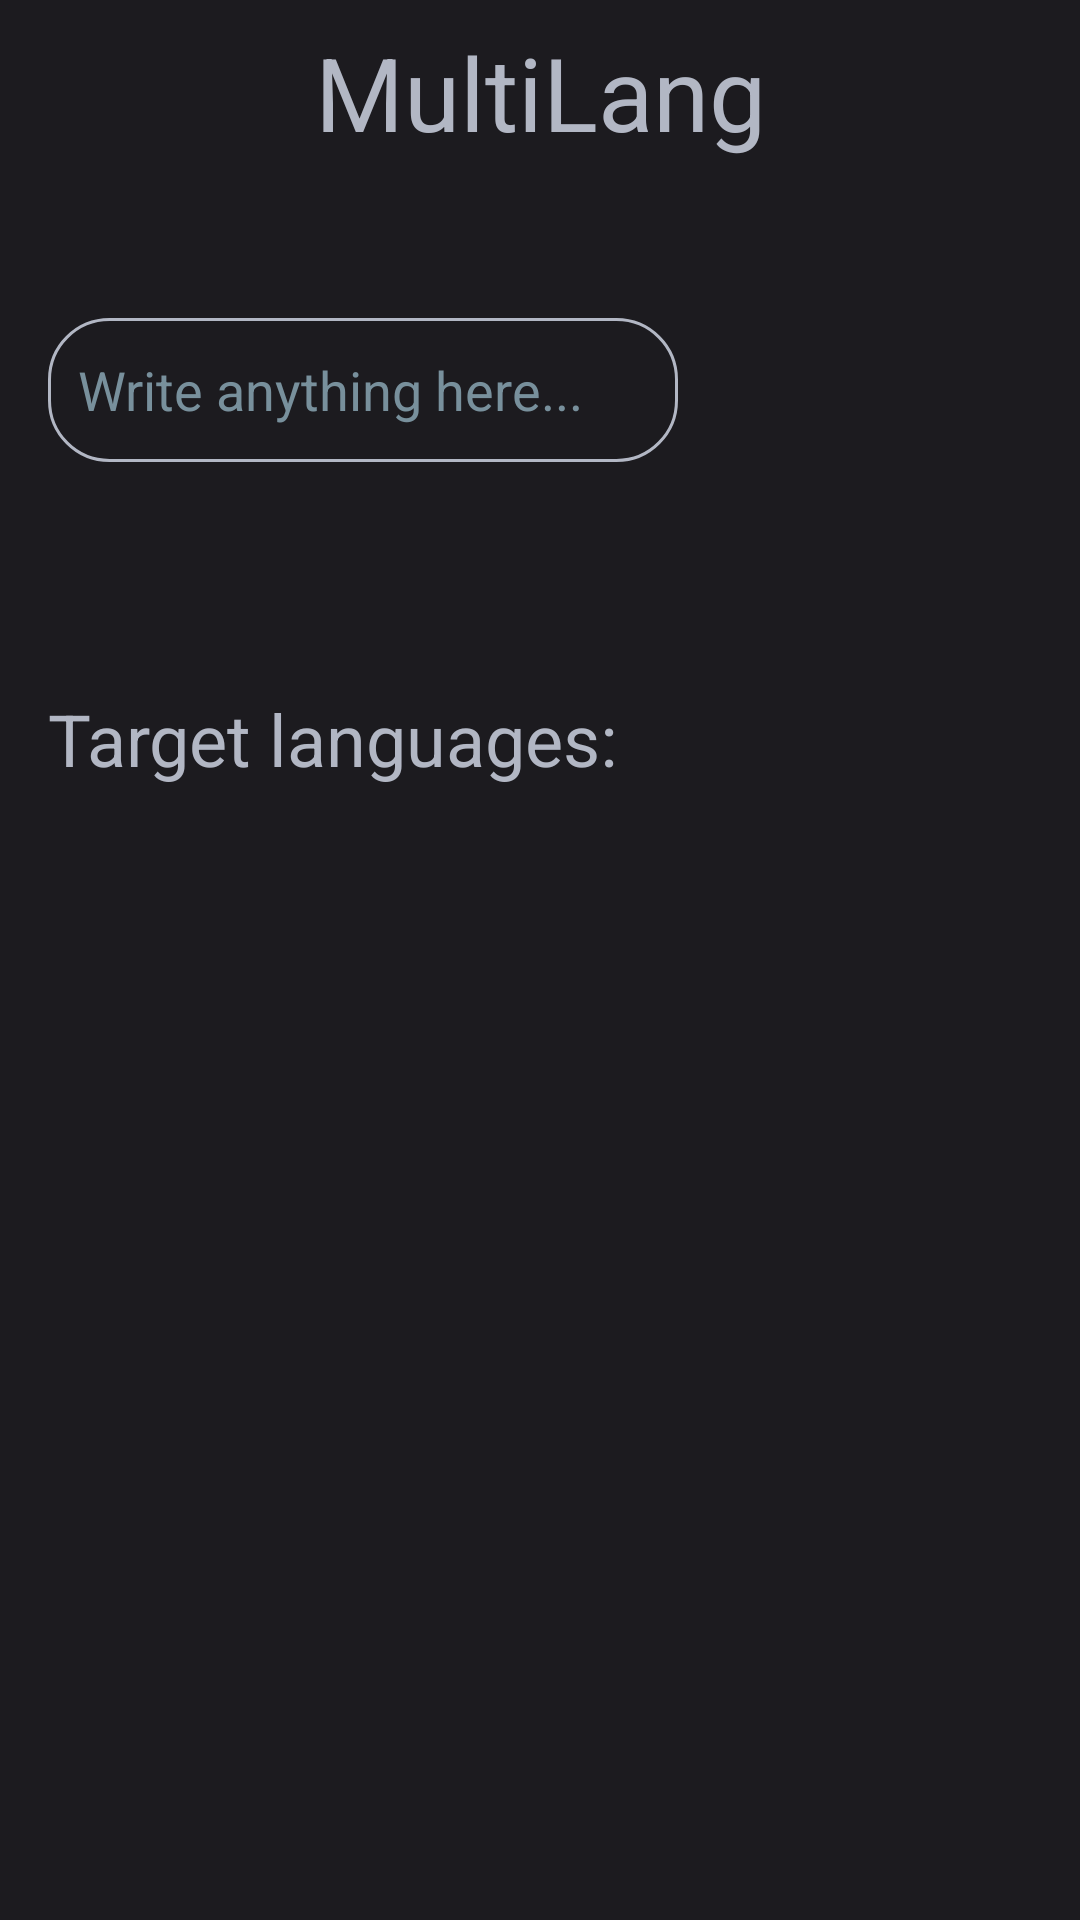

This screen was rendered from an Android layout file. Write that file and the resources it references.
<!-- AndroidManifest.xml: application theme Theme.MultiLang -->
<!-- res/layout/activity_main.xml -->
<?xml version="1.0" encoding="utf-8"?>
<ScrollView xmlns:android="http://schemas.android.com/apk/res/android"
    xmlns:app="http://schemas.android.com/apk/res-auto"
    xmlns:tools="http://schemas.android.com/tools"
    android:id="@+id/scrollview"
    android:layout_width="match_parent"
    android:layout_height="match_parent"
    android:background="#1C1B1F"
    tools:context=".MainActivity">


    <androidx.constraintlayout.widget.ConstraintLayout
        android:id="@+id/constraintLayout"
        android:layout_width="match_parent"
        android:layout_height="wrap_content">

        <EditText
            android:id="@+id/mainInput"
            android:layout_width="0dp"
            android:layout_height="wrap_content"
            android:layout_marginStart="16dp"
            android:layout_marginTop="50dp"
            android:autofillHints=""
            android:background="@drawable/customborder"
            android:ems="10"
            android:hint="@string/main_input"
            android:imeOptions="actionSend"
            android:inputType="text"
            android:minHeight="48dp"
            android:textColor="#B2B7C4"
            android:textColorHint="#78909C"
            app:layout_constraintStart_toStartOf="parent"
            app:layout_constraintTop_toBottomOf="@+id/editTextTextPersonName" />

        <Button
            android:id="@+id/button"
            android:layout_width="48dp"
            android:layout_height="48dp"
            android:layout_marginStart="16dp"
            android:layout_marginTop="50dp"
            android:layout_marginEnd="8dp"
            android:background="#00FFFFFF"
            android:backgroundTint="#00FFFFFF"
            android:foreground="@android:drawable/ic_delete"
            android:foregroundTint="#1C1B1F"
            android:foregroundTintMode="add"
            android:onClick="clearViews"
            android:textAlignment="center"
            android:textColor="#b2b7c4"
            android:textSize="20sp"
            app:cornerRadius="100dp"
            app:iconPadding="0dp"
            app:layout_constraintEnd_toStartOf="@+id/translateButton"
            app:layout_constraintHorizontal_bias="0.0"
            app:layout_constraintStart_toEndOf="@+id/mainInput"
            app:layout_constraintTop_toBottomOf="@+id/editTextTextPersonName"
            app:rippleColor="#b2b7c4"
            tools:ignore="SpeakableTextPresentCheck" />

        <TextView
            android:id="@+id/langsHeader"
            android:layout_width="wrap_content"
            android:layout_height="wrap_content"
            android:layout_marginStart="16dp"
            android:layout_marginTop="76dp"
            android:text="@string/translations_header"
            android:textColor="#B2B7C4"
            android:textSize="24sp"
            app:layout_constraintStart_toStartOf="parent"
            app:layout_constraintTop_toBottomOf="@+id/mainInput" />

        <Button
            android:id="@+id/translateButton"
            android:layout_width="48dp"
            android:layout_height="48dp"
            android:layout_marginTop="50dp"
            android:layout_marginEnd="64dp"
            android:background="#00FFFFFF"
            android:backgroundTintMode="multiply"
            android:foreground="?android:attr/actionModeWebSearchDrawable"
            android:foregroundTint="#1c1b1f"
            android:foregroundTintMode="add"
            android:onClick="runTranslation"
            android:textColor="#371E73"
            android:textSize="10sp"
            app:cornerRadius="100dp"
            app:layout_constraintEnd_toEndOf="parent"
            app:layout_constraintStart_toEndOf="@+id/button"
            app:layout_constraintTop_toBottomOf="@+id/editTextTextPersonName"
            tools:ignore="SpeakableTextPresentCheck" />

        <LinearLayout
            android:id="@+id/linearMain"
            android:layout_width="match_parent"
            android:layout_height="match_parent"
            android:layout_marginStart="16dp"
            android:layout_marginTop="32dp"
            android:layout_marginEnd="16dp"
            android:layout_marginBottom="30dp"
            android:gravity="fill"
            android:orientation="vertical"
            android:overScrollMode="always"
            android:padding="0dp"
            android:paddingStart="0dp"
            android:paddingLeft="0dp"
            android:paddingTop="0dp"
            android:paddingEnd="0dp"
            android:paddingRight="0dp"
            android:paddingBottom="0dp"
            android:persistentDrawingCache="all|scrolling"
            app:layout_constraintBottom_toBottomOf="parent"
            app:layout_constraintEnd_toEndOf="parent"
            app:layout_constraintHorizontal_bias="1.0"
            app:layout_constraintStart_toStartOf="parent"
            app:layout_constraintTop_toBottomOf="@+id/langsHeader" />

        <ProgressBar
            android:id="@+id/progressBar"
            style="?android:attr/progressBarStyle"
            android:layout_width="wrap_content"
            android:layout_height="wrap_content"
            android:layout_marginTop="16dp"
            android:visibility="gone"
            app:layout_constraintEnd_toEndOf="parent"
            app:layout_constraintStart_toStartOf="parent"
            app:layout_constraintTop_toBottomOf="@+id/mainInput" />

        <TextView
            android:id="@+id/editTextTextPersonName"
            android:layout_width="fill_parent"
            android:layout_height="wrap_content"
            android:layout_marginTop="8dp"
            android:ems="10"
            android:inputType="textPersonName"
            android:minHeight="48dp"
            android:text="@string/app_name"
            android:textAlignment="center"
            android:textColor="#B2B7C4"
            android:textSize="34sp"
            app:layout_constraintEnd_toEndOf="parent"
            app:layout_constraintStart_toStartOf="parent"
            app:layout_constraintTop_toTopOf="parent" />

        

    </androidx.constraintlayout.widget.ConstraintLayout>
</ScrollView>
<!-- resources referenced by this layout -->
<resources>
  <!-- drawable customborder (drawable) -->
  <?xml version="1.0" encoding="UTF-8"?>
  <shape xmlns:android="http://schemas.android.com/apk/res/android" android:shape="rectangle">
      <corners android:radius="20dp"/>
      <padding android:left="10dp" android:right="10dp" android:top="10dp" android:bottom="10dp"/>
      <stroke android:width="1dp" android:color="#b2b7c4"/>
  </shape>
  <string name="app_name">MultiLang</string>
  <string name="english_indicator">EN</string>
  <string name="french_indicator">FR</string>
  <string name="german_indicator">DE</string>
  <string name="main_input">Write anything here...</string>
  <string name="spanish_indicator">ES</string>
  <string name="translations_header">Target languages:</string>
  <style name="Theme.MultiLang" parent="Theme.Material3.Dark">
          <item name="windowNoTitle">true</item>
          
          <item name="colorPrimary">@color/dark_background</item>
          <item name="colorPrimaryVariant">@color/dark_background</item>
          <item name="colorOnPrimary">@color/clear_grey</item>
          
          <item name="colorSecondary">@color/clear_grey</item>
          <item name="colorSecondaryVariant">@color/clear_grey</item>
          <item name="colorOnSecondary">@color/clear_grey</item>
      </style>
  <color name="dark_background">#1C1B1F</color>
  <color name="clear_grey">#B2B7C4</color>
</resources>
